Image classification data set "dataset" (maitronghuu1984-hub/TrashGuardAI on GitHub). Class labels (2): clean, trash.

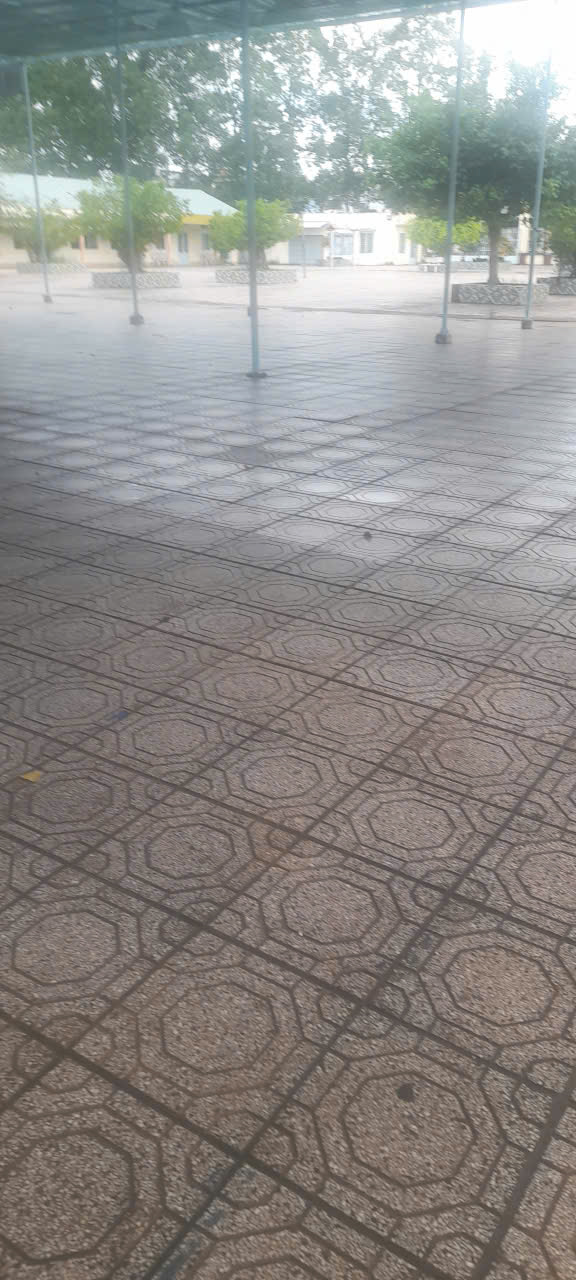
Label: clean

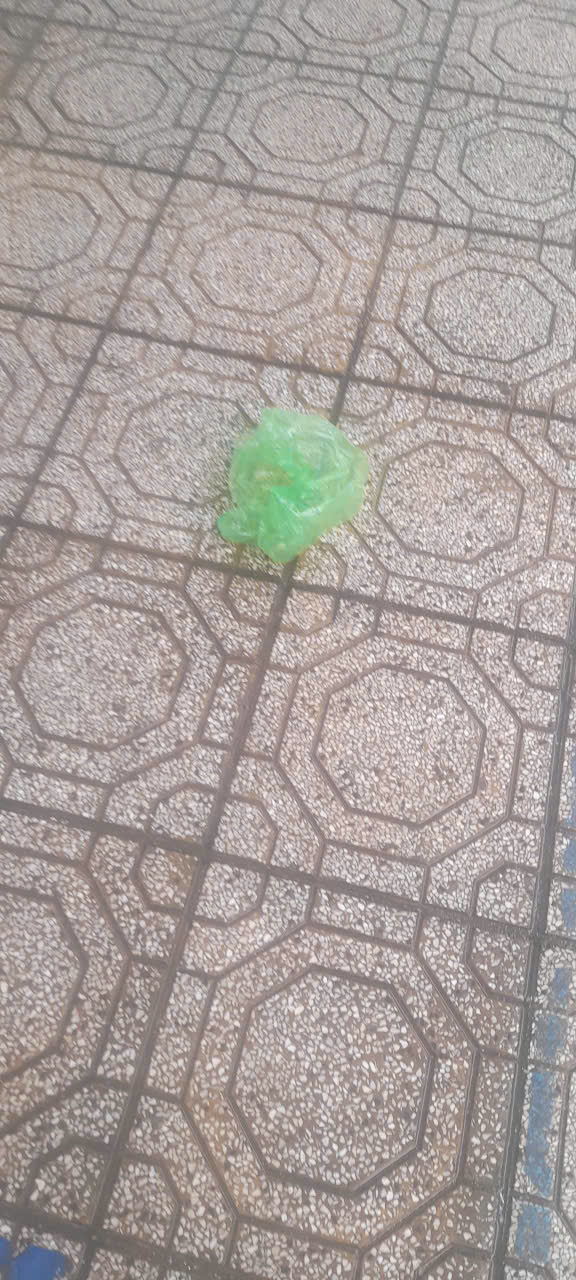
Label: trash

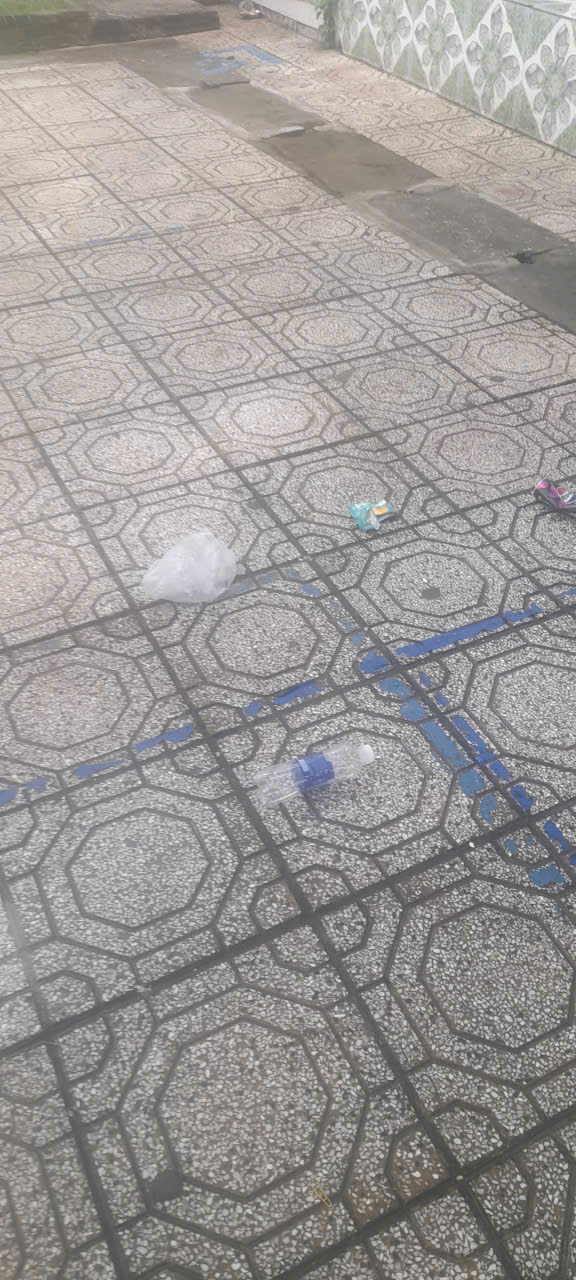
Label: trash

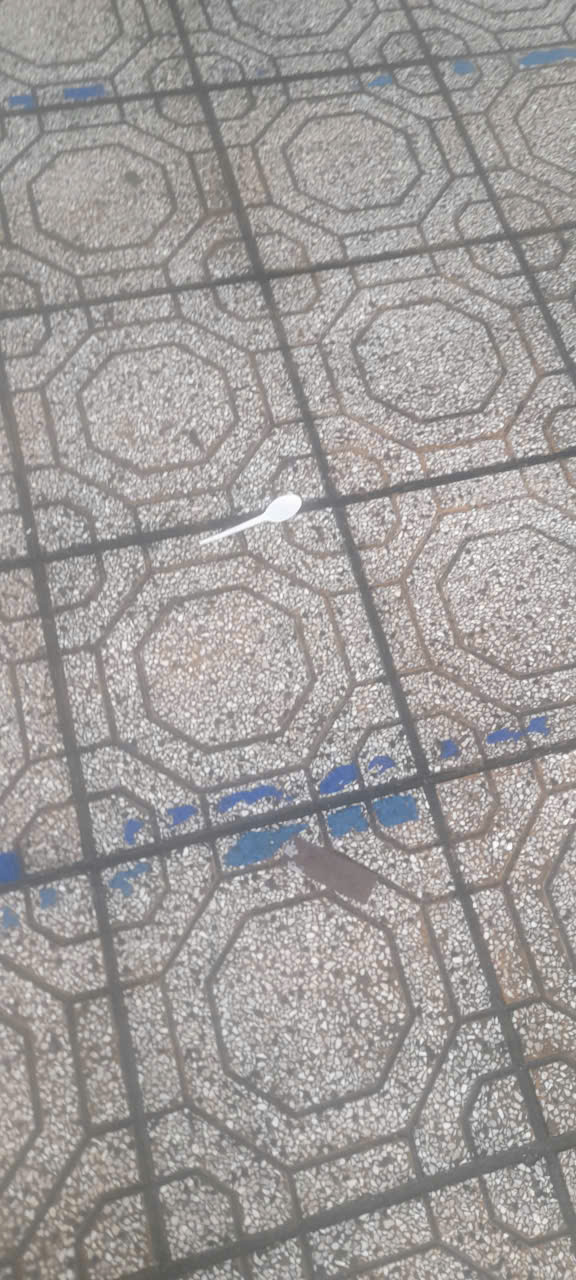
Label: trash

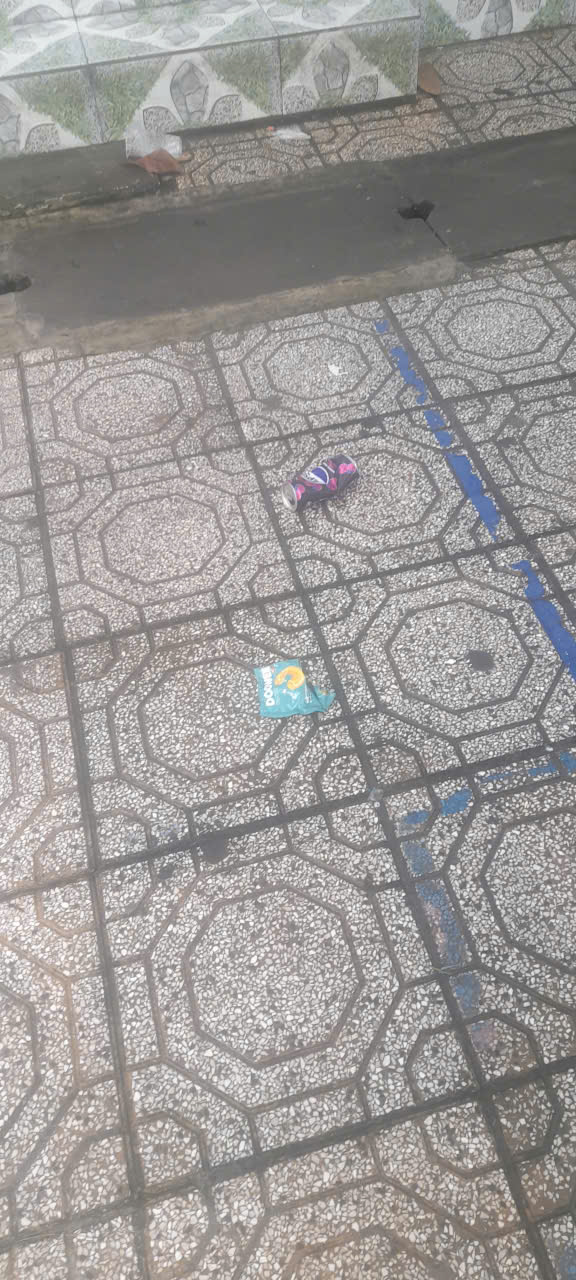
Label: trash

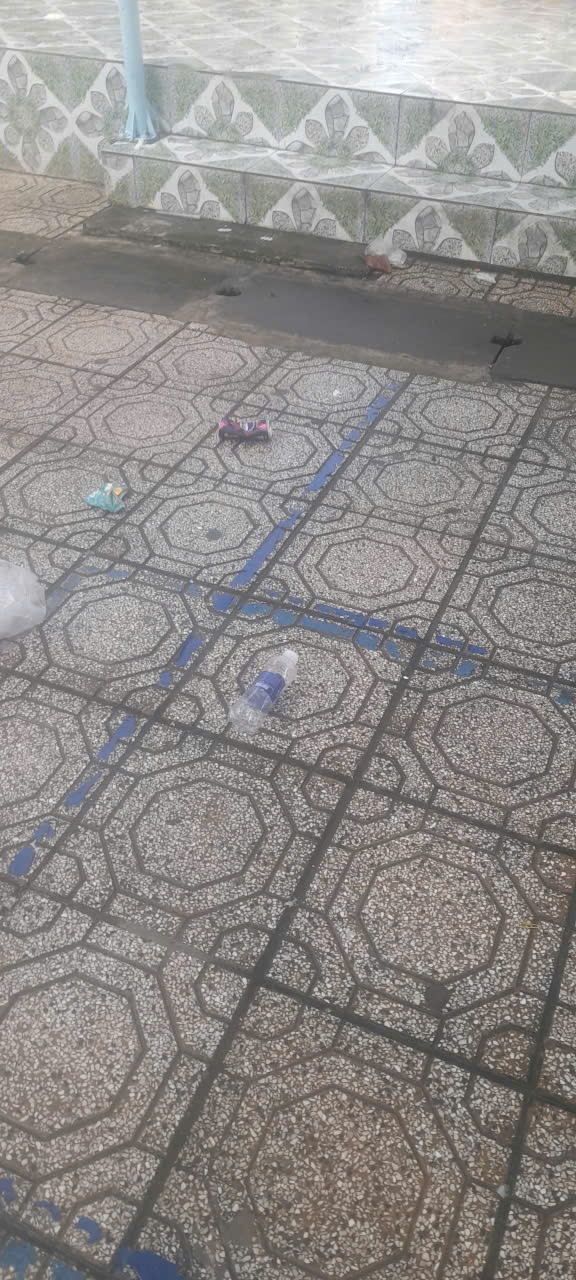
Label: trash
